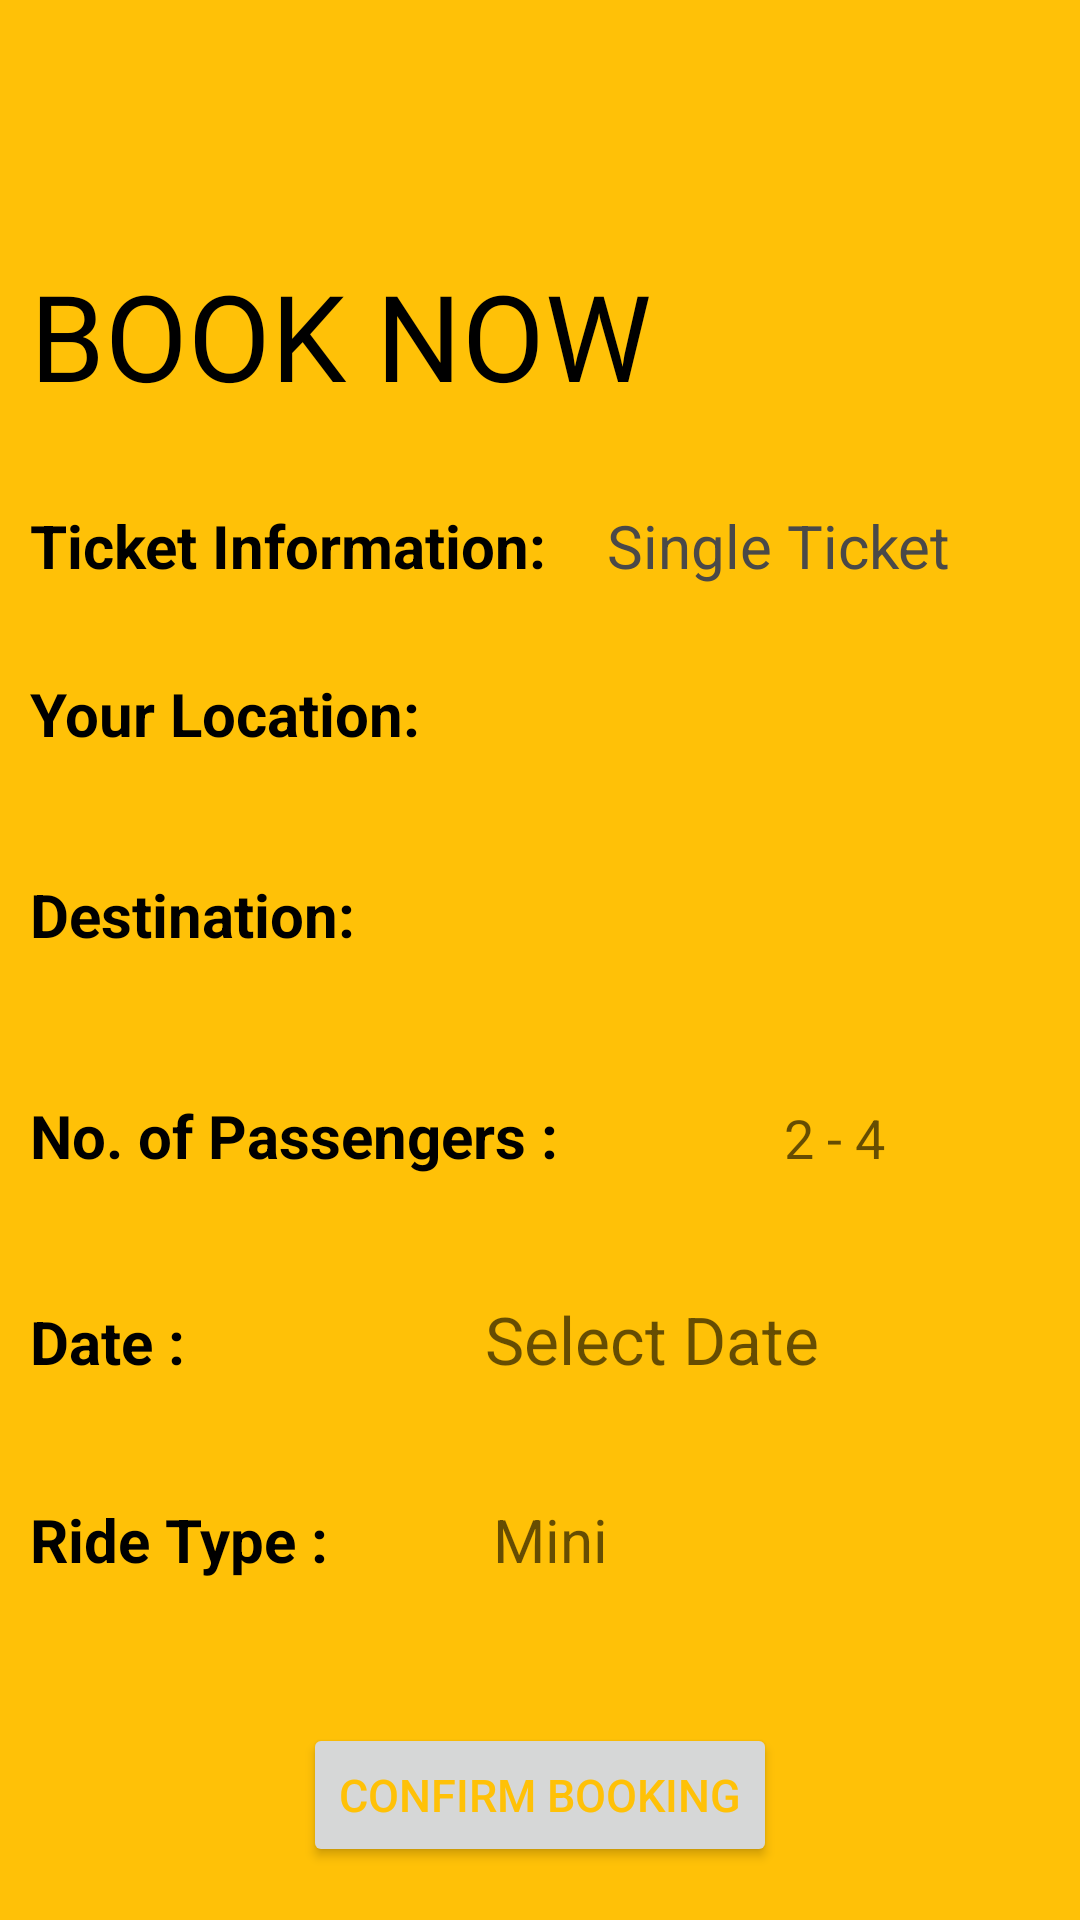

Here is an Android app screen rendered from its layout file. Give the layout XML and the strings, colors and styles it references.
<!-- AndroidManifest.xml: application theme Theme.PLASystem -->
<!-- res/layout/activity_one_way_booking.xml -->
<?xml version="1.0" encoding="utf-8"?>
<LinearLayout xmlns:android="http://schemas.android.com/apk/res/android"
    xmlns:tools="http://schemas.android.com/tools"
    android:layout_width="match_parent"
    android:layout_height="match_parent"
    tools:context=".OneWayBooking"
    android:orientation="vertical"
    android:background="#FFC107"
    >
    <ImageView
        android:id="@+id/backoneway"
        android:padding="10dp"
        android:layout_width="50dp"
        android:layout_height="60dp"
        android:src="@drawable/back"
        android:backgroundTint="#FFC107"/>

    <LinearLayout
        android:layout_width="wrap_content"
        android:layout_height="wrap_content"
        android:orientation="horizontal"
        android:layout_marginTop="25dp"
        >



        <TextView
            android:id="@+id/booking"
            android:layout_width="match_parent"
            android:layout_height="wrap_content"
            android:layout_marginLeft="10dp"
            android:layout_marginRight="12dp"
            android:text="BOOK NOW"
            android:fontFamily="@font/muli_black"
            android:textColor="@color/black"
            android:textSize="40sp"
            android:textAllCaps="true"
            />


    </LinearLayout>
    <LinearLayout
        android:layout_width="wrap_content"
        android:layout_height="wrap_content"
        android:orientation="horizontal"
        android:layout_marginTop="30dp"
        android:layout_gravity="left"
        android:layout_marginLeft="10dp">

        <TextView
            android:id="@+id/oneticket"
            android:layout_width="wrap_content"
            android:layout_height="41dp"
            android:text="Ticket Information:    "
            android:textColor="@color/black"
            android:textStyle="bold"
            android:textSize="20sp"
            />
        <TextView
            android:id="@+id/onewayticket"
            android:layout_width="wrap_content"
            android:layout_height="41dp"
            android:text="Single Ticket"
            android:textColor="#4A4949"
            android:textSize="20sp"
            android:visibility="visible"
            android:background="#00000000"
            />
    </LinearLayout>
    <LinearLayout
        android:layout_width="wrap_content"
        android:layout_height="wrap_content"
        android:orientation="horizontal"
        android:padding="10dp"
        android:layout_marginTop="5dp"
        android:layout_gravity="left">



        <TextView
            android:id="@+id/cityfrom"
            android:layout_width="wrap_content"
            android:layout_height="41dp"
            android:text="Your Location:    "
            android:textColor="@color/black"
            android:textStyle="bold"
            android:textSize="20sp"/>

        <Spinner

            android:id="@+id/spinner1"
            android:layout_width="226dp"
            android:layout_height="42dp"
            android:ems="10"
            android:hint="from City"
            android:background="#00000000"
            />



    </LinearLayout>

    <LinearLayout
        android:layout_width="wrap_content"
        android:layout_height="wrap_content"
        android:orientation="horizontal"
        android:padding="10dp"
        android:layout_marginTop="5dp"
        android:layout_gravity="left">



        <TextView
            android:id="@+id/cityto"
            android:layout_width="wrap_content"
            android:layout_height="41dp"
            android:text="Destination:         "
            android:textColor="@color/black"
            android:textStyle="bold"
            android:textSize="20sp"/>

        <Spinner

            android:id="@+id/spinner2"
            android:layout_width="226dp"
            android:layout_height="42dp"
            android:ems="10"
            android:hint="To City"
            android:background="#00000000"

            />


    </LinearLayout>
    <LinearLayout
        android:layout_width="wrap_content"
        android:layout_height="wrap_content"
        android:orientation="horizontal"
        android:padding="10dp"
        android:layout_marginTop="5dp"
        android:layout_gravity="left">


        <TextView
            android:id="@+id/AirlineSeat"
            android:layout_width="wrap_content"
            android:layout_height="41dp"
            android:text="No. of Passengers :    "
            android:textColor="@color/black"
            android:textSize="20sp"
            android:textStyle="bold" />

        <EditText

            android:id="@+id/Seat"
            android:layout_width="wrap_content"
            android:layout_height="42dp"
            android:background="#00000000"
            android:ems="10"
            android:hint="2 - 4"
            android:textAlignment="center"
             />


    </LinearLayout>
    <LinearLayout
        android:layout_width="wrap_content"
        android:layout_height="wrap_content"
        android:orientation="horizontal"
        android:layout_marginTop="5dp"
        android:padding="10dp"
        android:layout_gravity="left">



        <TextView
            android:id="@+id/Date"
            android:layout_width="wrap_content"
            android:layout_height="41dp"
            android:text="Date :                    "
            android:textColor="@color/black"
            android:textStyle="bold"
            android:textSize="20sp"/>

        <EditText
            android:id="@+id/onewaydate"
            android:layout_width="226dp"
            android:layout_height="42dp"
            android:layout_centerHorizontal="true"
            android:background="#00000000"
            android:clickable="false"
            android:cursorVisible="false"
            android:focusable="false"
            android:focusableInTouchMode="false"
            android:hint="Select Date"
            android:inputType="date"
            android:textSize="22sp" />


    </LinearLayout>
    <LinearLayout
        android:layout_width="wrap_content"
        android:layout_height="wrap_content"
        android:orientation="horizontal"
        android:padding="10dp"
        android:layout_marginTop="5dp"
        android:layout_gravity="left">



        <TextView
            android:id="@+id/airline"
            android:layout_width="wrap_content"
            android:layout_height="41dp"
            android:text="Ride Type :           "
            android:textColor="@color/black"
            android:textStyle="bold"
            android:textSize="20sp"/>


        <EditText

            android:id="@+id/PLA"
            android:layout_width="226dp"
            android:layout_height="42dp"
            android:ems="10"
            android:hint="Mini"
            android:background="#00000000"
            android:visibility="visible"
            android:textSize="20sp"
            />

    </LinearLayout>


    <LinearLayout
        android:layout_width="wrap_content"
        android:layout_height="wrap_content"
        android:orientation="horizontal"
        android:layout_marginTop="30dp"
        android:layout_gravity="center">

        <Button
            android:id="@+id/ticket"
            android:layout_width="wrap_content"
            android:layout_height="wrap_content"
            android:text="Confirm Booking"
            android:textSize="15sp"
            android:textColor="#FFC107" />

    </LinearLayout>



</LinearLayout>
<!-- resources referenced by this layout -->
<resources>
  <style name="Theme.PLASystem" parent="Theme.MaterialComponents.DayNight.DarkActionBar">
          
          <item name="colorPrimary">#070707</item>
          <item name="colorPrimaryVariant">#028F42</item>
          <item name="colorOnPrimary">@color/white</item>
          
          <item name="colorSecondary">#FFC107</item>
          <item name="colorSecondaryVariant">@color/teal_700</item>
          <item name="colorOnSecondary">@color/black</item>
          
          <item name="android:statusBarColor" tools:targetApi="l">?attr/colorPrimaryVariant</item>
          
      </style>
  <!-- not gathered from this repository: default colours our renderer supplied (Android Studio template values) -->
  <color name="teal_700">#FF018786</color>
  <color name="black">#FF000000</color>
  <color name="white">#FFFFFFFF</color>
</resources>
